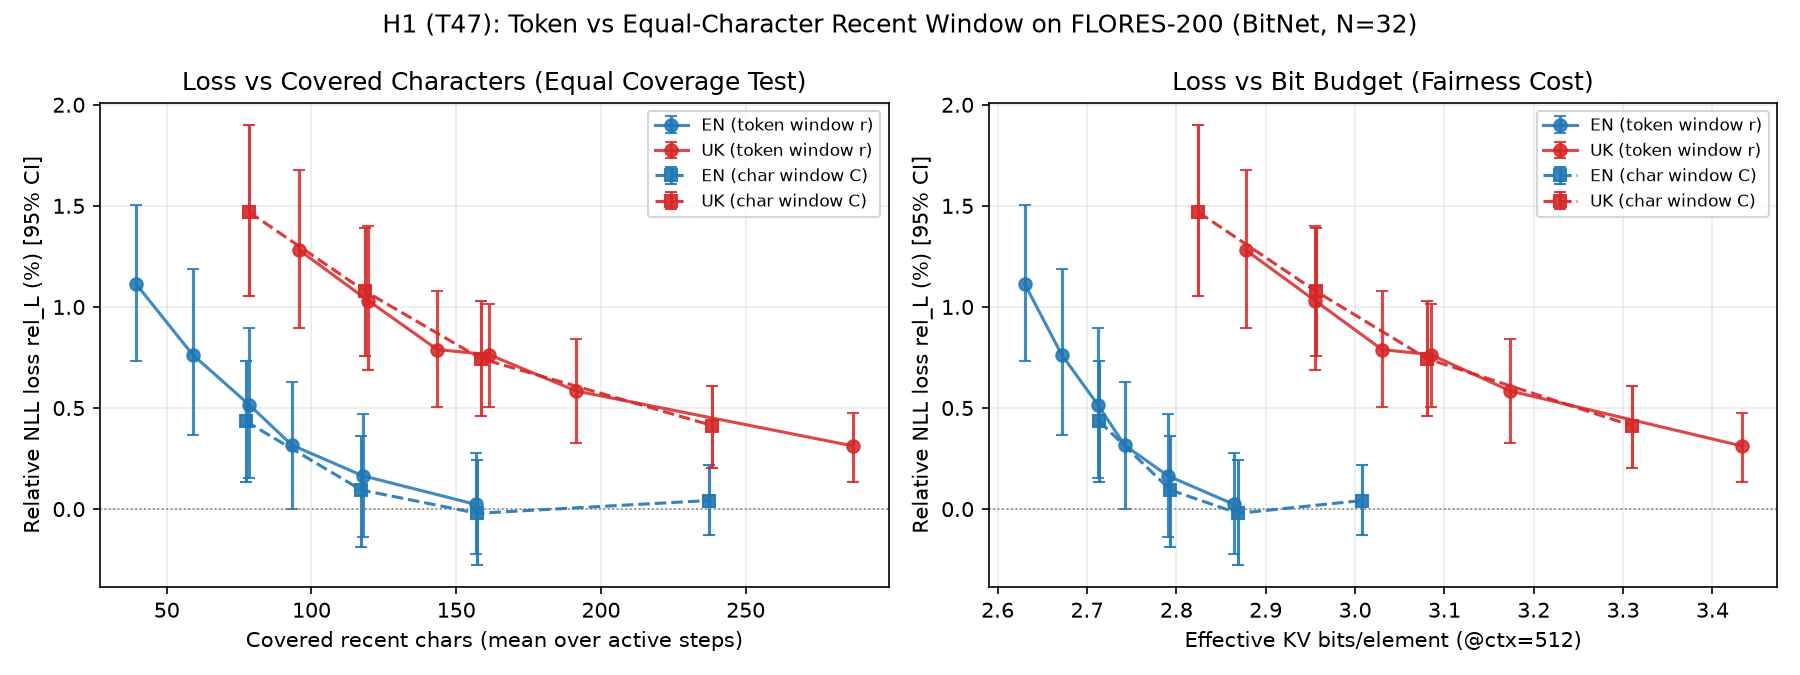

The table this chart was drawn from, first rows:
family, policy, param, lang, cov_chars_exact, cov_chars_alt, r_eff, bits_win, bits_at_512, delta_nats, delta_ci_lo, delta_ci_hi, rel, rel_ci_lo, rel_ci_hi
token_r, S3+s4r8, 8, en, 39.3, 39.19, 7.841, 2.865, 2.63, 6.421, 4.189, 8.66, 0.01116, 0.007342, 0.01506
token_r, S3+s4r12, 12, en, 58.92, 58.78, 11.63, 2.981, 2.672, 4.605, 2.195, 7.171, 0.007639, 0.003664, 0.01187
token_r, S3+s4r16, 16, en, 78.54, 78.38, 15.32, 3.095, 2.712, 3.076, 0.9318, 5.337, 0.005154, 0.001551, 0.008982
token_r, S3+s4r19, 19, en, 93.22, 93.07, 18.03, 3.179, 2.742, 1.921, -0.04037, 3.832, 0.003166, -1.929622995277163e-05, 0.006306
token_r, S3+s4r24, 24, en, 117.7, 117.6, 22.44, 3.315, 2.79, 1.03, -0.8391, 2.885, 0.001649, -0.00138, 0.004684
token_r, S3+s4r32, 32, en, 156.9, 156.8, 29.19, 3.523, 2.865, 0.232, -1.197, 1.704, 0.0002287, -0.002241, 0.002776
token_r, S3+s4r32, 32, uk, 95.64, 95.39, 30.36, 3.128, 2.877, 21.08, 14.84, 27.34, 0.01282, 0.008982, 0.01676
token_r, S3+s4r40, 40, uk, 119.5, 119.2, 37.42, 3.257, 2.955, 16.79, 11.31, 22.47, 0.01032, 0.006878, 0.014
token_r, S3+s4r48, 48, uk, 143.5, 143.1, 44.26, 3.382, 3.03, 12.95, 8.402, 17.48, 0.007892, 0.005038, 0.0108
token_r, S3+s4r54, 54, uk, 161.4, 161, 49.26, 3.474, 3.085, 12.59, 8.397, 16.67, 0.007637, 0.005047, 0.01017
token_r, S3+s4r64, 64, uk, 191.4, 190.8, 57.32, 3.621, 3.174, 9.59, 5.367, 13.78, 0.005843, 0.003269, 0.008427
token_r, S3+s4r96, 96, uk, 287, 286.2, 80.89, 4.052, 3.433, 5.007, 2.085, 7.759, 0.003125, 0.001356, 0.004778
char_C, S3+s4c80, 80, en, 77.25, 73.95, 15.44, 3.099, 2.714, 2.536, 0.7507, 4.347, 0.004348, 0.001356, 0.007342
char_C, S3+s4c80, 80, uk, 78.52, 75.09, 25.56, 3.04, 2.825, 24.02, 17.3, 31, 0.01468, 0.01052, 0.01902
char_C, S3+s4c120, 120, en, 117.2, 109.5, 22.71, 3.323, 2.793, 0.6152, -1.123, 2.268, 0.000944, -0.001868, 0.003641
char_C, S3+s4c120, 120, uk, 118.5, 110.7, 37.53, 3.259, 2.956, 17.74, 12.41, 22.81, 0.01078, 0.007552, 0.01389
char_C, S3+s4c160, 160, en, 157.3, 143.3, 29.6, 3.535, 2.869, -0.03165, -1.515, 1.524, -0.0002076, -0.002776, 0.002445
char_C, S3+s4c160, 160, uk, 158.6, 144.4, 48.85, 3.466, 3.081, 12.34, 7.694, 16.9, 0.007442, 0.004589, 0.01028
char_C, S3+s4c240, 240, en, 237.2, 205.2, 42.26, 3.925, 3.008, 0.3244, -0.6469, 1.347, 0.0004252, -0.00129, 0.002188
char_C, S3+s4c240, 240, uk, 238.5, 206.6, 69.69, 3.847, 3.31, 6.722, 3.309, 9.903, 0.00413, 0.002042, 0.006067
char_C_vonly, K8V:S3+s4c120, 120, en, 117.2, 109.5, 22.71, 3.323, 2.793, 0.3878, -0.4473, 1.232, 0.0005622, -0.0008889, 0.002035
char_C_vonly, K8V:S3+s4c120, 120, uk, 118.5, 110.7, 37.53, 3.259, 2.956, 16.71, 12.49, 20.88, 0.01025, 0.007612, 0.01286
